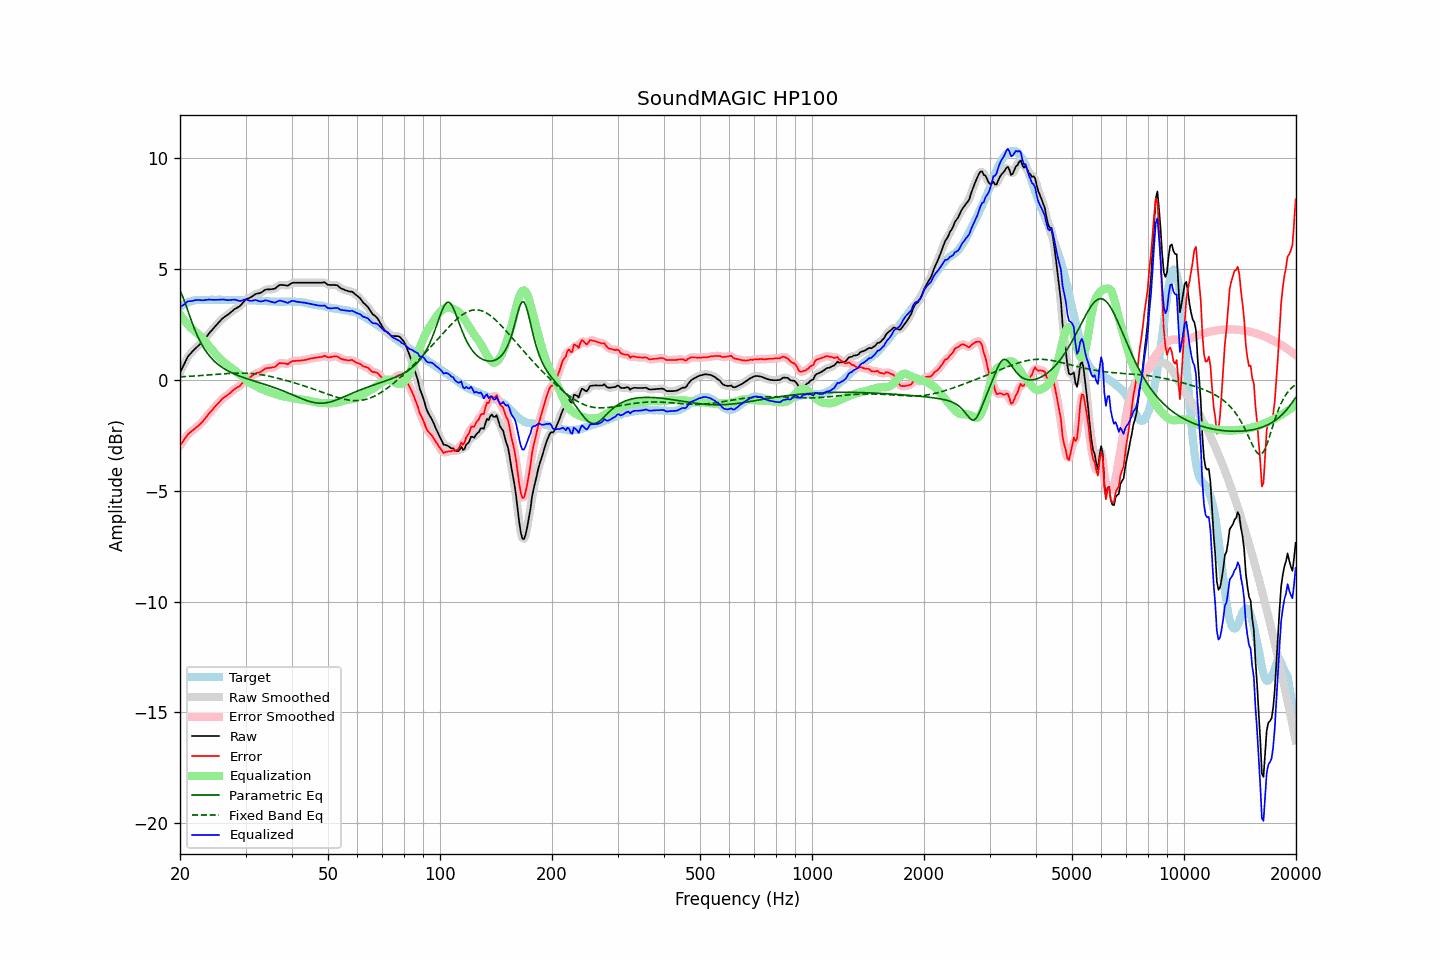

The table this chart was drawn from, first rows:
frequency, raw, error, smoothed, error_smoothed, equalization, parametric_eq, fixed_band_eq, equalized_raw, equalized_smoothed, target
20.00, 0.34, -2.96, 0.33, -2.97, 2.95, 4.03, 0.14, 3.28, 3.28, 3.29
20.20, 0.49, -2.86, 0.49, -2.86, 2.85, 3.88, 0.14, 3.33, 3.33, 3.34
20.40, 0.63, -2.77, 0.64, -2.75, 2.75, 3.71, 0.15, 3.38, 3.39, 3.39
20.61, 0.77, -2.65, 0.78, -2.65, 2.66, 3.51, 0.15, 3.43, 3.44, 3.42
20.81, 0.93, -2.55, 0.92, -2.55, 2.57, 3.31, 0.15, 3.50, 3.49, 3.47
21.02, 1.07, -2.45, 1.05, -2.46, 2.49, 3.10, 0.16, 3.55, 3.53, 3.51
21.23, 1.15, -2.39, 1.15, -2.39, 2.41, 2.89, 0.16, 3.55, 3.56, 3.53
21.44, 1.23, -2.33, 1.23, -2.32, 2.33, 2.69, 0.17, 3.56, 3.56, 3.55
21.66, 1.30, -2.27, 1.30, -2.27, 2.27, 2.49, 0.17, 3.57, 3.57, 3.57
21.87, 1.38, -2.21, 1.38, -2.21, 2.21, 2.30, 0.18, 3.58, 3.59, 3.58
22.09, 1.46, -2.15, 1.45, -2.15, 2.15, 2.13, 0.18, 3.60, 3.60, 3.60
22.31, 1.52, -2.10, 1.52, -2.09, 2.09, 1.96, 0.19, 3.60, 3.61, 3.61
22.54, 1.58, -2.03, 1.58, -2.03, 2.02, 1.81, 0.19, 3.61, 3.60, 3.61
22.76, 1.65, -1.97, 1.65, -1.97, 1.95, 1.67, 0.20, 3.60, 3.60, 3.61
22.99, 1.72, -1.89, 1.72, -1.88, 1.87, 1.54, 0.20, 3.59, 3.60, 3.60
23.22, 1.81, -1.80, 1.81, -1.80, 1.79, 1.42, 0.21, 3.60, 3.60, 3.60
23.45, 1.91, -1.70, 1.90, -1.70, 1.71, 1.31, 0.21, 3.61, 3.61, 3.60
23.69, 1.99, -1.62, 2.00, -1.61, 1.62, 1.21, 0.22, 3.61, 3.62, 3.61
23.92, 2.10, -1.52, 2.09, -1.53, 1.53, 1.11, 0.23, 3.63, 3.62, 3.61
24.16, 2.18, -1.44, 2.18, -1.44, 1.44, 1.02, 0.23, 3.62, 3.62, 3.61
24.40, 2.26, -1.37, 2.26, -1.36, 1.36, 0.94, 0.24, 3.61, 3.62, 3.62
24.65, 2.34, -1.27, 2.34, -1.27, 1.27, 0.87, 0.24, 3.61, 3.61, 3.61
24.89, 2.43, -1.19, 2.43, -1.19, 1.19, 0.80, 0.25, 3.61, 3.61, 3.61
25.14, 2.51, -1.11, 2.51, -1.11, 1.11, 0.74, 0.25, 3.61, 3.61, 3.61
25.39, 2.59, -1.04, 2.59, -1.03, 1.03, 0.68, 0.26, 3.62, 3.62, 3.62
25.65, 2.66, -0.96, 2.67, -0.95, 0.96, 0.63, 0.26, 3.62, 3.63, 3.62
25.91, 2.74, -0.87, 2.74, -0.88, 0.89, 0.57, 0.27, 3.63, 3.63, 3.61
26.16, 2.81, -0.81, 2.80, -0.81, 0.82, 0.53, 0.28, 3.63, 3.63, 3.61
26.43, 2.85, -0.76, 2.86, -0.76, 0.76, 0.48, 0.28, 3.62, 3.62, 3.61
26.69, 2.91, -0.71, 2.91, -0.71, 0.70, 0.44, 0.28, 3.61, 3.61, 3.61
26.96, 2.95, -0.66, 2.96, -0.66, 0.64, 0.40, 0.29, 3.60, 3.60, 3.61
27.23, 3.01, -0.60, 3.01, -0.60, 0.59, 0.36, 0.29, 3.60, 3.60, 3.61
27.50, 3.08, -0.54, 3.08, -0.54, 0.54, 0.33, 0.30, 3.61, 3.61, 3.61
27.77, 3.14, -0.47, 3.14, -0.47, 0.48, 0.29, 0.30, 3.62, 3.62, 3.60
28.05, 3.20, -0.41, 3.19, -0.41, 0.43, 0.26, 0.30, 3.63, 3.62, 3.60
28.33, 3.24, -0.36, 3.23, -0.36, 0.37, 0.23, 0.30, 3.61, 3.60, 3.59
28.62, 3.27, -0.32, 3.27, -0.32, 0.31, 0.20, 0.31, 3.58, 3.58, 3.59
28.90, 3.32, -0.29, 3.32, -0.27, 0.25, 0.17, 0.31, 3.56, 3.57, 3.60
29.19, 3.39, -0.21, 3.39, -0.21, 0.18, 0.15, 0.31, 3.57, 3.57, 3.59
29.48, 3.48, -0.13, 3.47, -0.13, 0.12, 0.12, 0.31, 3.60, 3.60, 3.60
29.78, 3.55, -0.04, 3.56, -0.04, 0.07, 0.09, 0.30, 3.62, 3.62, 3.59
30.08, 3.63, 0.03, 3.62, 0.02, 0.01, 0.07, 0.30, 3.64, 3.63, 3.60
30.38, 3.66, 0.07, 3.67, 0.07, -0.05, 0.05, 0.30, 3.61, 3.61, 3.59
30.68, 3.70, 0.10, 3.70, 0.10, -0.11, 0.02, 0.29, 3.59, 3.59, 3.59
30.99, 3.72, 0.13, 3.73, 0.14, -0.16, -0.00, 0.29, 3.57, 3.57, 3.59
31.30, 3.77, 0.19, 3.78, 0.19, -0.20, -0.03, 0.28, 3.58, 3.58, 3.58
31.61, 3.83, 0.24, 3.83, 0.24, -0.23, -0.05, 0.28, 3.59, 3.59, 3.58
31.93, 3.87, 0.29, 3.87, 0.29, -0.27, -0.07, 0.27, 3.61, 3.60, 3.58
32.24, 3.90, 0.32, 3.89, 0.31, -0.31, -0.09, 0.26, 3.59, 3.58, 3.57
32.57, 3.91, 0.33, 3.91, 0.34, -0.35, -0.12, 0.25, 3.56, 3.56, 3.57
32.89, 3.93, 0.35, 3.93, 0.36, -0.39, -0.14, 0.24, 3.54, 3.55, 3.57
33.22, 3.97, 0.40, 3.97, 0.40, -0.42, -0.16, 0.23, 3.54, 3.55, 3.56
33.55, 4.02, 0.45, 4.02, 0.45, -0.45, -0.19, 0.22, 3.56, 3.57, 3.56
33.89, 4.07, 0.51, 4.06, 0.50, -0.48, -0.21, 0.20, 3.59, 3.58, 3.55
34.23, 4.09, 0.53, 4.08, 0.53, -0.50, -0.23, 0.19, 3.59, 3.58, 3.55
34.57, 4.09, 0.54, 4.09, 0.54, -0.52, -0.26, 0.17, 3.56, 3.57, 3.54
34.92, 4.09, 0.54, 4.09, 0.55, -0.55, -0.28, 0.16, 3.54, 3.54, 3.54
35.27, 4.10, 0.56, 4.09, 0.55, -0.58, -0.30, 0.14, 3.52, 3.51, 3.53
35.62, 4.11, 0.57, 4.10, 0.57, -0.60, -0.33, 0.13, 3.50, 3.50, 3.53
35.97, 4.12, 0.58, 4.13, 0.60, -0.63, -0.36, 0.11, 3.48, 3.50, 3.53
... 635 more rows
